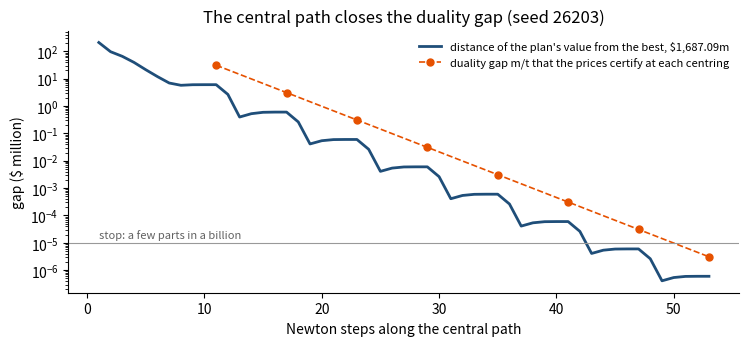
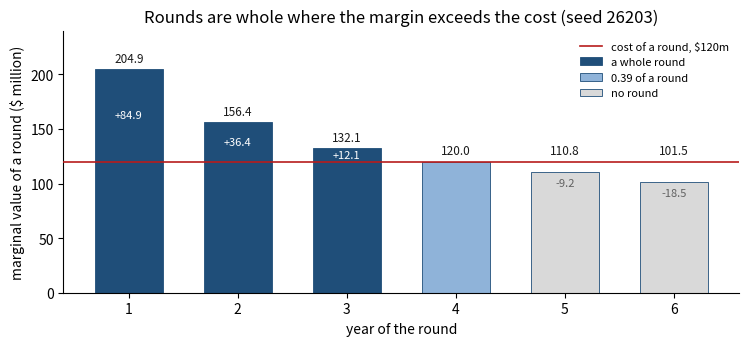
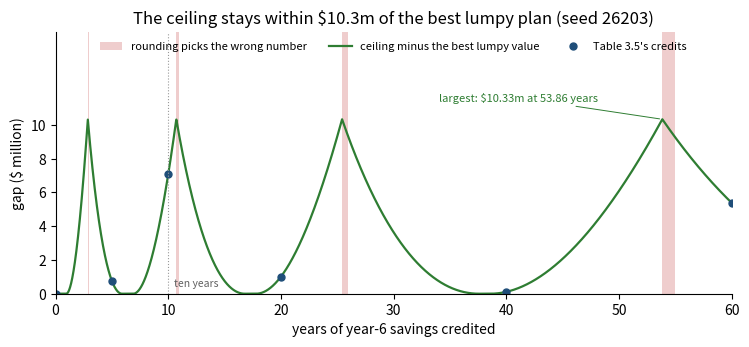
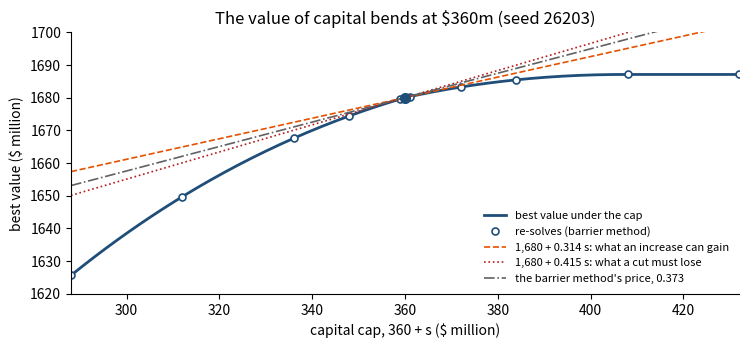

Reproduce these figures in Python, in order.
import itertools
import numpy as np
from scipy.optimize import minimize
import matplotlib.pyplot as plt
plt.rcParams.update({"figure.dpi": 110, "axes.spines.top": False, "axes.spines.right": False})
SEED = 26203        # the lab's seed: the random chords of Panel 1 and the random starting plans of Panel 2

COST, CEIL, E0, HALF, VAL = 120.0, 85.0, 71.0, 0.5, 10.0   # a round: $120m; efficiency ceiling 85, today 71;
                                                           # a round closes half the gap; $10m a year a point
Q0, FLOOR, Q_END = 620.0, 350.0, 470.0      # liquidity today; the board's floor; the end condition for year 6
W0, W_MIN = 58.0, 55.0                      # workforce capability today; a round needs at least 55
K, M_WE = 6, 10.0                           # six years; ten years of year-6 savings credited
SMAX = VAL * (CEIL - E0)                    # $140m a year once efficiency reaches its ceiling
SLOPE = SMAX * np.log(2.0)                  # 97.04: the savings' slope, S'(Z) = 97.04 x 2^-Z (Panel 1)
PLANS = np.array(list(itertools.product((0, 1), repeat=K)), dtype=float)     # the 64 schedules of rounds

def volume1(z):
    # Volume I's recursion with nothing paid out: each round closes half the remaining efficiency gap
    q, e, w, rows, ok = Q0, E0, W0, [], True
    for k in range(K):
        after = q - COST * z[k]                       # liquidity after paying for the year's round
        if z[k]:
            ok &= after >= FLOOR and w >= W_MIN
            e, w = e + HALF * (CEIL - e), w + 1
        s = VAL * (e - E0)                            # the year's savings
        q = after + s
        ok &= q >= FLOOR
        rows.append((after, s, q))
    return np.array(rows), bool(ok and q >= Q_END)

RUNS = [volume1(z) for z in PLANS]
FEASIBLE = np.array([ok for _, ok in RUNS])
NET = np.array([rows[-1, 2] for rows, _ in RUNS])  # year-6 liquidity with nothing paid out; all above 470 can be paid
S6 = np.array([rows[-1, 1] for rows, _ in RUNS])   # the year-6 savings

def lumpy_values(M):
    # every plan's value at credits M: everything above $470m paid out, plus M years of the year-6 savings
    M = np.atleast_1d(np.asarray(M, float))
    return np.where(FEASIBLE, NET - Q_END + M[:, None] * S6, -np.inf)

def label(z):
    on = [k + 1 for k in range(K) if z[k] > 0.5]
    if on == list(range(1, len(on) + 1)) and len(on) > 1:
        return f"years 1-{len(on)}"
    return "years " + ", ".join(map(str, on)) if on else "no rounds"

V_LUMPY = lumpy_values(M_WE)[0]
BEST = int(V_LUMPY.argmax())
print(f"{len(PLANS)} schedules of rounds; {FEASIBLE.sum()} keep the floors, the capability precondition and the end condition")
print(f"best at ten years' credit, by enumeration: rounds in {label(PLANS[BEST])}, "
      f"{NET[BEST] - Q_END:.2f} paid out + 10 x {S6[BEST]:.2f} of year-6 savings = {V_LUMPY[BEST]:,.2f}")

def savings(Z):
    # the exponential form: after Z rounds the gap is 14 x 2^-Z points, so the savings are 140 (1 - 2^-Z)
    return SMAX * (1.0 - 2.0 ** -np.asarray(Z, float))

def slope(Z):
    return SLOPE * 2.0 ** -np.asarray(Z, float)

def volume1_form(z):
    # Volume I's form written for fractional rounds: a round multiplies the gap by (1 - z_k / 2)
    return SMAX * (1.0 - np.cumprod(1.0 - HALF * np.asarray(z, float), axis=-1))

def exponential_form(z):
    return savings(np.cumsum(np.asarray(z, float), axis=-1))

diff_e = max(abs(rows[:, 1] - exponential_form(z)).max() for z, (rows, _) in zip(PLANS, RUNS))
diff_v = max(abs(rows[:, 1] - volume1_form(z)).max() for z, (rows, _) in zip(PLANS, RUNS))
print(f"the 64 lumpy plans, year by year: both forms give Volume I's savings exactly "
      f"(largest difference {diff_e:.1e} exponential, {diff_v:.1e} Volume I's)")

y2 = lambda z1, z2: float(volume1_form([z1, z2])[1])          # year-2 savings in Volume I's form
blend, ends = y2(0.5, 0.5), (y2(1, 0), y2(0, 1))
corners = (y2(0, 0) + y2(1, 1)) / 2
print(f"\nVolume I's form, year-2 savings: {ends[0]:.2f} at (1, 0) and {ends[1]:.2f} at (0, 1); two half rounds, "
      f"(0.5, 0.5), save {blend:.2f}")
print(f"   the violating chord: the blend is worth less than the blend of the values, so not concave;")
print(f"   (0, 0) and (1, 1) average {corners:.2f} < {blend:.2f}, so not convex either")
print(f"   curvature in (z1, z2): [[0, {-SMAX * HALF ** 2:.0f}], [{-SMAX * HALF ** 2:.0f}, 0]], eigenvalues "
      f"{-SMAX * HALF ** 2:.0f} and +{SMAX * HALF ** 2:.0f}: indefinite, a product of decisions")
print(f"exponential form, two half rounds: {float(exponential_form([0.5, 0.5])[1]):.2f}, the blend of 70 and 70; "
      f"its curvature S''(Z) 11' has eigenvalues <= 0")

rng = np.random.default_rng(SEED)           # the lab's seed: 100,000 random chords between fractional plans
N = 100_000
za, zb, th = rng.random((N, K)), rng.random((N, K)), rng.random((N, 1))
pa, pb = rng.uniform(0, 100, (N, K)), rng.uniform(0, 100, (N, K))
zm, pm = (1 - th) * za + th * zb, (1 - th) * pa + th * pb

def failed(f):
    # percent of chords on which the blend is worth less than the blend of the values, year by year
    return 100 * (f(zm, pm) < (1 - th) * f(za, pa) + th * f(zb, pb) - 1e-9).mean(axis=0)

print(f"\nchord test on {N:,} random chords (seed {SEED}): percent failing, years 1 to 6")
for name, form in (("Volume I's form", volume1_form), ("exponential form", exponential_form)):
    s = failed(lambda z, p: form(z))
    q = failed(lambda z, p: Q0 + np.cumsum(form(z) - COST * z - p, axis=-1))
    print(f"  {name:17s} savings " + " ".join(f"{v:5.1f}" for v in s) + "   liquidity " + " ".join(f"{v:5.1f}" for v in q))

a, b = (0.0, 0.0), (2.0, float(savings(2.0)) / 2)
mid, need = ((a[0] + b[0]) / 2, (a[1] + b[1]) / 2), float(savings(1.0)) / 2
print(f"\nthe CFO's pledge p >= S/2, at (rounds to date, payout): ({a[0]:.0f}, {a[1]:.2f}) and ({b[0]:.0f}, {b[1]:.2f}) "
      f"keep it; their midpoint ({mid[0]:.0f}, {mid[1]:.2f}) needs p >= {need:.2f}")
print("   a concave quantity held below the payout: not convex (the board dropped it); a cap, p <= S/2, would be convex")

BLOCKS = [("rounds 0 <= z_k <= 1", "a box", "convex region"),
          ("gap 14 x 2^-Z_k", "exponential of a sum of decisions", "convex"),
          ("savings S_k = 140 - 10 x gap", "a constant less a convex function", "concave"),
          ("liquidity q_k = 620 + sum(S_j - 120 z_j - p_j)", "sum of concave and affine terms", "concave"),
          ("floors q >= 350, after a round and at year end", "a concave quantity above a floor", "convex commitment"),
          ("end condition q_6 >= 470", "a concave quantity above a floor", "convex commitment"),
          ("objective: payouts + 10 S_6", "affine plus concave", "concave"),
          ("CFO's pledge p_k >= S_k / 2 (dropped)", "a concave quantity below the payout", "NOT convex")]
print(f"\n{'block':49s}{'shape or rule (Table 3.2)':37s}certificate")
for blk, shape, cert in BLOCKS:
    print(f"{blk:49s}{shape:37s}{cert}")

TRI = np.tril(np.ones((K, K)))              # cumulative sums: rounds to date Z = TRI z

class Relaxation:
    # Worked Example 3.1's relaxation in exponential form, x = (z, p): maximize the payouts plus M years of the
    # year-6 savings; every commitment is written h_i(x) >= 0. An optional cap on the capital: 120 sum z <= cap.
    def __init__(self, M=M_WE, cap=None):
        self.M, self.cap = M, cap
        self.names = ([f"round limit, year {k + 1}" for k in range(K)] + [f"no negative round, year {k + 1}" for k in range(K)]
                      + [f"payout >= 0, year {k + 1}" for k in range(K)] + [f"floor after the round, year {k + 1}" for k in range(K)]
                      + [f"floor at year end, year {k + 1}" for k in range(K)] + ["end condition"]
                      + (["capital cap"] if cap is not None else []))
        self.m = len(self.names)

    def evaluate(self, x):
        z, p = x[:K], x[K:]
        Z = TRI @ z
        S, dS = savings(Z), slope(Z)
        q = Q0 + TRI @ (S - COST * z - p)                                  # year-end liquidity
        dq = np.hstack([TRI @ (dS[:, None] * TRI) - COST * TRI, -TRI])      # its gradient, year by year
        before = np.vstack([np.zeros(2 * K), dq[:-1]])                     # gradient of last year's liquidity
        h = np.r_[1 - z, z, p, np.r_[Q0, q[:-1]] - COST * z - FLOOR, q - FLOOR, q[-1] - Q_END]
        A = np.vstack([np.hstack([-np.eye(K), np.zeros((K, K))]), np.hstack([np.eye(K), np.zeros((K, K))]),
                       np.hstack([np.zeros((K, K)), np.eye(K)]), before - COST * np.hstack([np.eye(K), np.zeros((K, K))]),
                       dq, dq[-1:]])                                       # rows: gradients of the slacks h_i
        if self.cap is not None:
            h = np.r_[h, self.cap - COST * z.sum()]
            A = np.vstack([A, np.r_[-COST * np.ones(K), np.zeros(K)]])
        J = p.sum() + self.M * S[-1]
        gJ = np.r_[self.M * dS[-1] * np.ones(K), np.ones(K)]
        return J, gJ, h, A, dS

    def newton_step(self, x, t):
        # Newton's method on t J + sum log h: the curvature of the savings enters through the liquidity slacks
        J, gJ, h, A, dS = self.evaluate(x)
        g = t * gJ + A.T @ (1 / h)
        w = np.zeros(K)                                       # weight of each year's liquidity in the curvature
        w[:-1] += 1 / h[3 * K + 1:4 * K]
        w += 1 / h[4 * K:5 * K]
        w[-1] += 1 / h[5 * K]
        d2S = -np.log(2.0) * dS                               # S''(Z) < 0: the savings are concave
        H = -(A.T * (1 / h ** 2)) @ A
        H[:K, :K] += TRI.T @ np.diag(d2S * np.cumsum(w[::-1])[::-1]) @ TRI + t * self.M * d2S[-1] * np.ones((K, K))
        # payouts can wait, so the value is flat along their timing and the system is nearly singular there:
        # solve it, scaled, in its well-determined directions
        d = 1 / np.sqrt(-np.diag(H))
        lam, V = np.linalg.eigh(d[:, None] * H * d[None, :])
        keep = np.abs(lam) > 1e-14 * np.abs(lam).max()
        dx = d * (V[:, keep] @ ((V[:, keep].T @ (-d * g)) / lam[keep]))
        return dx, float(g @ dx), J, h

    def solve(self, x0=None, t=1.0, mu=10.0, gap=1e-5):
        # the barrier method: centre, record the gap m/t, raise t; stop when m/t <= gap
        if x0 is None:
            x0 = np.r_[np.full(K, 0.5 if self.cap is None else min(0.5, 0.5 * self.cap / (COST * K))), np.full(K, 10.0)]
        x, steps, path, trace = np.array(x0, float), 0, [], []
        while True:
            for _ in range(100):
                dx, dec, J, h = self.newton_step(x, t)
                if dec <= 2e-10:
                    break
                F0, s = t * J + np.log(h).sum(), 1.0
                for _ in range(60):                           # backtrack: stay strictly inside every commitment
                    Jn, _, hn, _, _ = self.evaluate(x + s * dx)
                    if np.all(hn > 0) and t * Jn + np.log(hn).sum() >= F0 + 0.25 * s * dec:
                        break
                    s *= 0.5
                else:
                    break
                x, steps = x + s * dx, steps + 1
                trace.append(Jn)
            J, _, h, _, _ = self.evaluate(x)
            path.append((steps, t, self.m / t, J))
            if self.m / t <= gap:
                return x, 1 / (t * h), J, steps, path, trace
            t *= mu

R = Relaxation()
X, LAM, V_BARRIER, STEPS, PATH, TRACE = R.solve()
print(f"barrier method: {R.m} commitments, 12 decisions")
print("centring   weight t      gap m/t          value J   Newton steps so far")
for i, (st, t, g, J) in enumerate(PATH):
    print(f"{i + 1:5d} {t:12.0e} {g:12.1e} {J:16.5f} {st:9d}")
Z_RELAX = X[:K]
print(f"relaxation's best plan: rounds {np.round(Z_RELAX, 3)}, worth {V_BARRIER:,.3f}; "
      f"ceiling and value agree to {PATH[-1][2]:.1e}, {PATH[-1][2] / V_BARRIER * 1e9:.1f} parts in a billion")

def closed_form(M):
    # Online Appendix 3.B.4: payouts can wait, so the floors never bind and the end condition prices cash at $1;
    # rounds go early: n whole rounds, then a fraction where (6 - n + M) S'(Z) = 120
    best = None
    for n in range(K + 1):
        Zs = float(K) if n == K else float(np.clip(np.log2(SLOPE * (K - n + M) / COST), n, n + 1))
        V = Q0 - Q_END + savings(np.minimum(np.arange(1, K + 1), Zs)).sum() - COST * Zs + M * savings(Zs)
        if best is None or V > best[0] + 1e-12:
            best = (V, Zs)
    return best[0], np.clip(best[1] - np.arange(K), 0.0, 1.0)

V_STAR, Z_STAR = closed_form(M_WE)
print(f"closed form: S'(Z) = 140 ln 2 x 2^-Z = {SLOPE:.2f} x 2^-Z; Z = log2({SLOPE:.2f} x 13/120) = "
      f"log2 {SLOPE * 13 / COST:.3f} = {Z_STAR.sum():.3f}; value {V_STAR:,.3f} (barrier method within {abs(V_STAR - V_BARRIER):.1e})")
print(f"its payouts (not unique: payouts can wait): {np.round(X[K:], 2)}, total {X[K:].sum():.2f}")

starts = []
for i in range(20):                         # the lab's seed: twenty random strictly feasible starting plans
    x0 = np.r_[rng.uniform(0.05, 0.95, K), rng.uniform(0.5, 20.0, K)]
    starts.append((R.evaluate(x0)[0], *R.solve(x0=x0)[2:4]))
starts = np.array(starts)
print(f"twenty random starting plans (seed {SEED}), worth {starts[:, 0].min():,.0f} to {starts[:, 0].max():,.0f}: "
      f"every one ends at {starts[:, 1].mean():,.4f} (spread {np.ptp(starts[:, 1]):.0e}), in {starts[:, 2].min():.0f} to "
      f"{starts[:, 2].max():.0f} Newton steps")

fig, ax = plt.subplots(figsize=(7.6, 3.6))
ax.semilogy(np.arange(1, len(TRACE) + 1), np.maximum(V_STAR - np.array(TRACE), 1e-12), color="#1F4E79", lw=2,
            label=r"distance of the plan's value from the best, \$1,687.09m")
ax.semilogy([p[0] for p in PATH], [p[2] for p in PATH], "o--", color="#E65100", lw=1.2, ms=5,
            label="duality gap m/t that the prices certify at each centring")
ax.axhline(1e-5, color="#999999", lw=0.8)
ax.text(1, 1.5e-5, "stop: a few parts in a billion", color="#616161", fontsize=8)
ax.set(xlabel="Newton steps along the central path", ylabel=r"gap (\$ million)",
       title="The central path closes the duality gap (seed 26203)")
ax.legend(frameon=False, fontsize=8, loc="upper right"); plt.tight_layout(); plt.show()

def marginal_values(z, M=M_WE):
    # a round in year j adds S'(Z_k) in each year k >= j, and M more years of S'(Z_6)
    d = slope(np.cumsum(z))
    return np.array([d[j:].sum() + M * d[-1] for j in range(K)])

MV = marginal_values(Z_STAR)
LIMIT = np.where(Z_STAR > 1 - 1e-9, MV - COST, 0.0)          # price of each year's one-round limit
FORCE = np.where(Z_STAR < 1e-9, COST - MV, 0.0)             # price of forcing a round into the year
print("year   round   S'(Z_k)   marginal value   price of the limit   price of forcing a round")
for j in range(K):
    print(f"{j + 1:4d} {Z_STAR[j]:7.3f} {slope(Z_STAR.cumsum())[j]:9.2f} {MV[j]:13.2f} {LIMIT[j]:16.2f} {FORCE[j]:20.2f}")

J, gJ, h, A, _ = R.evaluate(X)              # the four residuals of the solver's returned plan and prices
resid = {"commitments (largest breach)": max(0.0, -h.min()), "signs (most negative price)": max(0.0, -LAM.min()),
         "complementarity (largest |price x slack|)": np.abs(LAM * h).max(),
         "stationarity (largest |grad J + A' price|)": np.abs(gJ + A.T @ LAM).max()}
print("\nKKT verification of the returned plan and prices:")
for k, v in resid.items():
    print(f"  {k:45s} {v:.1e}")
priced = {nm: l for nm, l in zip(R.names, LAM) if l > 1e-4}
print("  the solver's prices above 1e-4:", "; ".join(f"{nm} {l:.3f}" for nm, l in priced.items()))
print(f"  floors: largest price {LAM[3 * K:5 * K].max():.1e}, smallest slack {h[3 * K:5 * K].min():.1f}; "
      f"end condition: price {LAM[5 * K]:.4f}")
print(f"  the solver's prices against the rebuilt ones: largest difference "
      f"{max(np.abs(LAM[:K] - LIMIT).max(), np.abs(LAM[K:2 * K] - FORCE).max()):.1e}")

def dual_bound(limit, force, M=M_WE, end=1.0):
    # Theorem 3.4(i): price the end condition, the limits and the lower bounds (floors unpriced); maximize the
    # Lagrangian over every z in R^6 and p >= 0. With the end condition at 1, payouts drop out.
    def neg(z):
        Zk = np.cumsum(z)
        return -float(M * savings(Zk[-1]) + end * (Q0 - Q_END + savings(Zk).sum() - COST * Zk[-1])
                      + limit @ (1 - z) + force @ z)
    runs = [minimize(neg, z0, method="BFGS", options={"gtol": 1e-10, "maxiter": 2000})
            for z0 in (np.full(K, 0.5), np.r_[1, 1, 1, 0.4, 0, 0], np.ones(K), np.zeros(K))]
    r = min(runs, key=lambda r: r.fun)
    return -r.fun, np.cumsum(r.x)

CEILING_KKT, _ = dual_bound(LIMIT, FORCE)
CEILING_END, Z_END = dual_bound(np.zeros(K), np.zeros(K))
print(f"\nceiling at Step 3's prices: the Lagrangian's maximum over every z in R^6 is {CEILING_KKT:,.3f} "
      f"= the relaxation's value {V_STAR:,.3f}: plan and prices certify each other")
print(f"pricing only the end condition (limits neither priced nor enforced): 150 + 5 x 140 + max_Z [11 S(Z) - 120 Z] "
      f"= {CEILING_END:,.2f}, at Z = {Z_END[-1]:.3f}: valid, but loose")

fig, ax = plt.subplots(figsize=(7.6, 3.6))
yrs = np.arange(1, K + 1)
kind = ["whole" if z > 1 - 1e-9 else ("partial" if z > 1e-9 else "none") for z in Z_STAR]
look = {"whole": ("#1F4E79", "a whole round"), "partial": ("#8FB3D9", f"{Z_STAR[3]:.2f} of a round"),
        "none": ("#D9D9D9", "no round")}
for kd in ("whole", "partial", "none"):
    sel = [k == kd for k in kind]
    ax.bar(yrs[sel], MV[sel], width=0.62, color=look[kd][0], edgecolor="#1F4E79", lw=0.6, zorder=2, label=look[kd][1])
ax.axhline(COST, color="#B71C1C", lw=1.2, zorder=3, label=r"cost of a round, \$120m")
for y, v, lim, frc in zip(yrs, MV, LIMIT, FORCE):
    ax.text(y, max(v, COST) + 4, f"{v:.1f}", ha="center", va="bottom", fontsize=8.5, color="#1A1A1A")
    if lim > 0:
        ax.text(y, COST + lim / 2, f"+{lim:.1f}", ha="center", va="center", fontsize=8, color="white")
    if frc > 0:
        ax.text(y, v - 6, f"-{frc:.1f}", ha="center", va="top", fontsize=8, color="#616161")
ax.set(xlim=(0.4, 6.6), ylim=(0, 240), xticks=yrs, xlabel="year of the round",
       ylabel=r"marginal value of a round (\$ million)",
       title="Rounds are whole where the margin exceeds the cost (seed 26203)")
ax.legend(frameon=False, fontsize=8, loc="upper right"); plt.tight_layout(); plt.show()

relaxed_at_lumpy = np.array([Q0 - Q_END + exponential_form(z).sum() - COST * z.sum() + M_WE * exponential_form(z)[-1]
                             for z in PLANS])
print(f"every lumpy plan is a relaxed plan with the same value: largest difference {np.abs(relaxed_at_lumpy - V_LUMPY).max():.1e}")
lag = V_LUMPY + (1 - PLANS) @ LIMIT + PLANS @ FORCE        # each plan's Lagrangian at Step 3's prices
print(f"at Step 3's prices each lumpy plan's Lagrangian is at most {lag.max():,.2f}: the ceiling bounds all 64")
GAP = V_STAR - V_LUMPY[BEST]
print(f"\nthe ceiling {V_STAR:,.2f}; the best of the 64, rounds in {label(PLANS[BEST])}, {V_LUMPY[BEST]:,.2f}: "
      f"gap {GAP:.2f}, or {100 * GAP / V_LUMPY[BEST]:.2f} percent")
print("the five best lumpy plans and their distance from the ceiling:")
for i in np.argsort(-V_LUMPY)[:5]:
    print(f"   {label(PLANS[i]):18s} {V_LUMPY[i]:10,.2f} {V_STAR - V_LUMPY[i]:8.2f}")
down, up = int(np.floor(Z_STAR.sum())), int(np.ceil(Z_STAR.sum()))
early = lambda n: int(np.flatnonzero((PLANS == np.r_[np.ones(n), np.zeros(K - n)]).all(axis=1))[0])
ROUND_DOWN, ROUND_UP = V_LUMPY[early(down)], V_LUMPY[early(up)]
print(f"rounding the relaxation's {Z_STAR.sum():.3f} rounds: down, {down} rounds, {ROUND_DOWN:,.2f}; "
      f"up, {up} rounds, {ROUND_UP:,.2f}")

def closed_forms(Ms):
    # the closed form for many credits at once: each candidate n, then the best (the first, if tied)
    Ms = np.asarray(Ms, float)
    Zn = np.array([np.full_like(Ms, K) if n == K else np.clip(np.log2(SLOPE * (K - n + Ms) / COST), n, n + 1)
                   for n in range(K + 1)])
    Vn = (Q0 - Q_END + savings(np.minimum(np.arange(1, K + 1)[:, None, None], Zn[None])).sum(0)
          - COST * Zn + Ms * savings(Zn))
    i = np.argmax(Vn >= Vn.max(0) - 1e-9, axis=0)
    return Vn[i, np.arange(len(Ms))], Zn[i, np.arange(len(Ms))]

def best_lumpy(Ms):
    v = lumpy_values(Ms)
    i = v.argmax(axis=1)
    return v[np.arange(len(i)), i], PLANS[i].sum(axis=1), i

T35 = [0.0, 5.0, 10.0, 20.0, 40.0, 60.0]
ceil35, rounds35 = closed_forms(T35)
lv35, ln35, li35 = best_lumpy(T35)
print("Table 3.5   credit   relaxation's rounds     ceiling   best lumpy plan      its value      gap")
for M, c, r, v, i in zip(T35, ceil35, rounds35, lv35, li35):
    print(f"{M:17.0f} {r:15.2f} {c:16,.2f}   {label(PLANS[i]):15s} {v:13,.2f} {c - v:9.2f}")
check = [Relaxation(M=M).solve()[2] for M in T35]
print(f"the barrier method re-solves every row: largest difference from the closed form {np.abs(np.array(check) - ceil35).max():.1e}")

BANDS = [(n, max(COST / float(slope(n)) - (K + 1 - n), 0.0), COST / float(slope(n)) - (K - n) if n < K else np.inf)
         for n in range(2, K + 1)]
print("\nthe relaxation's answer is lumpy, and proves the lumpy plan best, for credits "
      + "; ".join(f"{lo:.2f} to {hi:.2f} ({n} rounds)" if np.isfinite(hi) else f"from {lo:.2f} ({n} rounds)"
                  for n, lo, hi in BANDS))
early_net = np.array([NET[early(n)] for n in range(K + 1)])
early_s6 = np.array([S6[early(n)] for n in range(K + 1)])
THRESH = [(early_net[n] - early_net[n + 1]) / (early_s6[n + 1] - early_s6[n]) for n in range(2, K)]
FRAC = np.log2(SLOPE / 70.0)
GAP_AT = 240 * (1 - 2.0 ** -FRAC) - COST * FRAC
print("the best number of rounds changes at credits " + ", ".join(f"{m:.2f}" for m in THRESH)
      + f" (Chapter 2); there the relaxation's fraction is log2({SLOPE:.2f}/70) = {FRAC:.3f}")
print(f"   and the gap is 240 (1 - 2^-{FRAC:.3f}) - 120 x {FRAC:.3f} = {GAP_AT:.2f}")

MS = np.round(np.arange(0.0, 60.0 + 1e-9, 0.01), 2)
gap_scan = closed_forms(MS)[0] - best_lumpy(MS)[0]
MAXGAP, MAXGAP_AT = gap_scan.max(), MS[gap_scan.argmax()]
print(f"credits 0 to 60 in steps of 0.01: largest gap {MAXGAP:.2f}, at {MAXGAP_AT:.2f} years")

MF = np.round(np.arange(0.0, 60.0 + 1e-9, 0.001), 3)
wrong = np.floor(closed_forms(MF)[1] + 0.5) != best_lumpy(MF)[1]
edges = np.flatnonzero(np.diff(np.r_[0, wrong.astype(int), 0]))
WINDOWS = [(MF[s], MF[e - 1]) for s, e in zip(edges[::2], edges[1::2])]
ENDS = [COST * 2 ** (n + 0.5) / SLOPE - (K - n) for n in range(2, K)]
print("rounding to the nearest whole number picks the wrong number of rounds on credits (steps of 0.001): "
      + ", ".join(f"{a:.3f}-{b:.3f}" for a, b in WINDOWS))
print("   each window ends where the relaxation reaches n + 1/2 rounds, 120 x 2^(n + 1/2)/97.04 - (6 - n): "
      + ", ".join(f"{e:.2f}" for e in ENDS))
c54, r54 = closed_forms([54.0])
v54, n54, _ = best_lumpy([54.0])
print(f"at 54 years: the relaxation runs {r54[0]:.2f} rounds, which round to {np.floor(r54[0] + 0.5):.0f}; "
      f"the best plan has {n54[0]:.0f} (gap {c54[0] - v54[0]:.2f})")

fig, ax = plt.subplots(figsize=(7.6, 3.6))
for i, (a, b) in enumerate(WINDOWS):
    ax.axvspan(a, b, color="#B71C1C", alpha=0.22, lw=0, label="rounding picks the wrong number" if i == 0 else None)
ax.plot(MS, gap_scan, color="#2E7D32", lw=1.6, label="ceiling minus the best lumpy value")
ax.plot(T35, ceil35 - lv35, "o", color="#1F4E79", ms=5, label="Table 3.5's credits")
ax.axvline(M_WE, color="#999999", lw=0.8, ls=":")
ax.annotate(rf"largest: \${MAXGAP:.2f}m at {MAXGAP_AT:.2f} years", xy=(MAXGAP_AT, MAXGAP), xytext=(34, 11.4),
            fontsize=8, color="#2E7D32", arrowprops=dict(arrowstyle="-", color="#2E7D32", lw=0.7))
ax.text(M_WE + 0.5, 0.4, "ten years", fontsize=7.5, color="#616161")
ax.set(xlim=(0, 60), ylim=(0, 15.5), yticks=[0, 2, 4, 6, 8, 10], xlabel="years of year-6 savings credited",
       ylabel=r"gap (\$ million)", title=r"The ceiling stays within \$10.3m of the best lumpy plan (seed 26203)")
ax.legend(frameon=False, fontsize=8, loc="upper center", ncol=3); plt.tight_layout(); plt.show()

RC = Relaxation(cap=360.0)
XC, LC, V_CAP, _, _, _ = RC.solve(gap=1e-8)
PRICE_CAP = LC[-1]
RIGHT = ((K - 3 + M_WE) * float(slope(3)) - COST) / COST       # a dollar more buys part of a year-4 round
LEFT = ((K - 3 + 1 + M_WE) * float(slope(3)) - COST) / COST    # a dollar cut removes part of the year-3 round
print(f"capital capped at $360m: rounds {np.round(XC[:K], 3)}, worth {V_CAP:,.2f}: lumpy, so best under the cap")
print(f"the cap's price is a range: an increase gains 13 x {float(slope(3)):.2f}/120 - 1 = {RIGHT:.3f} a dollar, "
      f"a cut loses 14 x {float(slope(3)):.2f}/120 - 1 = {LEFT:.3f}")
print(f"   the barrier method reports {PRICE_CAP:.3f} and Clarabel 0.370: each solver reports one point of the range")

def capped(B, M=M_WE):
    # the closed form under a cap: rounds go early until the capital runs out (or the uncapped answer is reached)
    Z = np.minimum(np.asarray(B, float) / COST, closed_form(M)[1].sum())
    return (Q0 - Q_END + savings(np.minimum(np.arange(1, K + 1)[:, None], np.atleast_1d(Z)[None])).sum(0)
            - COST * Z + M * savings(Z))

SHIFTS = np.array([-72.0, -48.0, -24.0, -12.0, -1.0, -0.01, 0.01, 1.0, 12.0, 24.0, 48.0, 72.0])
RESOLVE = np.array([Relaxation(cap=360.0 + s).solve(gap=1e-8)[2] for s in SHIFTS])
print(f"\nre-solves at caps 360 + s (barrier method; the closed form agrees to {np.abs(RESOLVE - capped(360 + SHIFTS)).max():.0e})")
print("       s   best value   change a dollar")
for s, v in zip(SHIFTS, RESOLVE):
    print(f"{s:+8.2f} {v:12.3f} {(v - V_CAP) / s:12.4f}")
d_up = (RESOLVE[SHIFTS == 0.01][0] - V_CAP) / 0.01
d_dn = (V_CAP - RESOLVE[SHIFTS == -0.01][0]) / 0.01
print(f"an increase gains at most {d_up:.3f} a dollar, a cut loses at least {d_dn:.3f}: the kink at $360 million")
print("\nTheorem 3.5(iii): a price bounds every re-solve, 1,680 + price x s, when the largest excess is not above zero")
for lam, what in ((RIGHT, "what an increase gains"), (0.370, "Clarabel's"), (PRICE_CAP, "the barrier method's"),
                  (LEFT, "what a cut loses"), (0.30, "below the range"), (0.43, "above the range")):
    excess = RESOLVE - V_CAP - lam * SHIFTS
    print(f"  {lam:.3f} ({what}): largest excess {excess.max():+.5f}"
          + ("  -> a price of the cap" if excess.max() <= 1e-6 else f"  -> fails, at s = {SHIFTS[excess.argmax()]:+.2f}"))

BB = np.linspace(288, 432, 289)
fig, ax = plt.subplots(figsize=(7.6, 3.6))
ax.plot(BB, capped(BB), color="#1F4E79", lw=2, label="best value under the cap")
ax.plot(360 + SHIFTS, RESOLVE, "o", ms=5, mfc="white", mec="#1F4E79", mew=1.2, label="re-solves (barrier method)")
for lam, ls, col, lab in ((RIGHT, "--", "#E65100", f"1,680 + {RIGHT:.3f} s: what an increase can gain"),
                          (LEFT, ":", "#B71C1C", f"1,680 + {LEFT:.3f} s: what a cut must lose"),
                          (PRICE_CAP, "-.", "#616161", f"the barrier method's price, {PRICE_CAP:.3f}")):
    ax.plot(BB, V_CAP + lam * (BB - 360), ls=ls, color=col, lw=1.2, label=lab)
ax.plot(360, V_CAP, "o", color="#1F4E79", ms=7)
ax.set(xlim=(288, 432), ylim=(1620, 1700), xlabel=r"capital cap, 360 + s (\$ million)", ylabel=r"best value (\$ million)",
       title=r"The value of capital bends at \$360m (seed 26203)")
ax.legend(frameon=False, fontsize=8, loc="lower right"); plt.tight_layout(); plt.show()

a1, a2, BUDGET = 3.0, 4.0, 100.0
dual = lambda lam: (a1 ** 2 + a2 ** 2) / (4 * lam) + lam * BUDGET      # the Lagrangian's maximum at the price lam
LAM_B = np.sqrt(a1 ** 2 + a2 ** 2) / (2 * np.sqrt(BUDGET))
x1, x2 = a1 ** 2 / (4 * LAM_B ** 2), a2 ** 2 / (4 * LAM_B ** 2)
VALUE_B = a1 * np.sqrt(x1) + a2 * np.sqrt(x2)
grid = np.linspace(0.05, 1.0, 95_001)
print(f"two-channel budget: best price {LAM_B:.2f}, plan ({x1:.0f}, {x2:.0f}), value {VALUE_B:.2f}; "
      f"q(0.25) = {dual(0.25):.2f}, q(0.5) = {dual(0.5):.2f}")
print(f"   the dual function's least value on a grid of prices: {dual(grid).min():.4f} at {grid[dual(grid).argmin()]:.4f}")
print(f"   equal margins: 3/(2 sqrt 36) = {a1 / (2 * np.sqrt(x1)):.2f} = 4/(2 sqrt 64) = {a2 / (2 * np.sqrt(x2)):.2f}; "
      f"the plan (50, 50) is worth {7 * np.sqrt(50):.2f}, so the best value lies between {7 * np.sqrt(50):.2f} and {dual(0.5):.1f}")

penalty = lambda x: np.maximum(np.maximum(0 * x, x - 40), 3 * (x - 40) - 10)
cost = lambda x: (x - 50) ** 2 / 4 + penalty(x)
xs = np.round(np.arange(30.0, 60.0 + 1e-9, 0.001), 3)
X_T = xs[cost(xs).argmin()]
print(f"\ntiered penalty: stationarity on the middle tier gives x = {50 - 2 * 1:.0f}, outside (40, 45); on the top tier "
      f"x = {50 - 2 * 3:.0f}, outside (45, inf)")
SIG3 = ((50 - 45) / 2 - 1) / (3 - 1)        # sigma_2 + sigma_3 = 1 and (45 - 50)/2 + sigma_2 + 3 sigma_3 = 0
SIG2 = 1 - SIG3
print(f"   the best plan sits at the kink: x* = {X_T:.0f}, t* = {penalty(X_T):.0f}, cost {cost(X_T):.2f} (grid search agrees)")
print(f"   prices of the two binding pieces: {SIG2:.2f} and {SIG3:.2f}; the slope the plan faces, "
      f"{SIG2:.2f} + 3 x {SIG3:.2f} = {SIG2 + 3 * SIG3:.1f}, inside the range [1, 3] at the kink")

r = dict(zip(T35, zip(rounds35, ceil35, lv35)))
checks = [
    ("forms agree at the 64 lumpy plans (workbook)", diff_e, 0.0, 1e-9),
    ("two half rounds, year-2 savings (workbook)", blend, 61.25, 5e-3),
    ("a whole round, year-2 savings (workbook)", ends[0], 70.0, 5e-3),
    ("(0, 0) and (1, 1) average (workbook)", corners, 52.5, 5e-3),
    ("pledge: payout needed at the midpoint (workbook)", need, 35.0, 5e-3),
    ("relaxation's value, barrier method", V_BARRIER, 1687.09, 5e-3),
    ("relaxation's value, closed form (workbook)", V_STAR, 1687.09, 5e-3),
    ("relaxation's year-4 round (workbook)", Z_STAR[3], 0.394, 5e-4),
    ("rounds to date, log2 10.513 (workbook)", Z_STAR.sum(), 3.394, 5e-4),
    ("slope coefficient 140 ln 2 (workbook)", SLOPE, 97.04, 5e-3),
    ("S'(Z) in year 1 (workbook)", float(slope(1)), 48.52, 5e-3),
    ("S'(Z) in year 4 (workbook)", float(slope(Z_STAR.sum())), 9.23, 5e-3),
] + [(f"marginal value of a round, year {j + 1} (workbook)", MV[j], v, 5e-3)
     for j, v in enumerate((204.91, 156.39, 132.13, 120.00, 110.77, 101.54))] + [
    ("price of the year-1 limit (workbook)", LIMIT[0], 84.91, 5e-3),
    ("price of the year-2 limit (workbook)", LIMIT[1], 36.39, 5e-3),
    ("price of the year-3 limit (workbook)", LIMIT[2], 12.13, 5e-3),
    ("price of forcing a round, year 5 (workbook)", FORCE[4], 9.23, 5e-3),
    ("price of forcing a round, year 6 (workbook)", FORCE[5], 18.46, 5e-3),
    ("solver's price of the year-1 limit", LAM[0], 84.91, 5e-3),
    ("solver's price of forcing a round, year 6", LAM[2 * K - 1], 18.46, 5e-3),
    ("solver's price of the end condition", LAM[5 * K], 1.0, 5e-4),
    ("solver's largest price of a floor", LAM[3 * K:5 * K].max(), 0.0, 5e-4),
    ("Lagrangian ceiling at the KKT prices", CEILING_KKT, 1687.09, 5e-3),
    ("ceiling pricing only the end condition (workbook)", CEILING_END, 1838.5, 0.05),
    ("best lumpy plan at ten years (workbook)", V_LUMPY[BEST], 1680.00, 5e-3),
    ("its payout (workbook)", NET[BEST] - Q_END, 455.0, 5e-3),
    ("its year-6 savings (workbook)", S6[BEST], 122.5, 5e-3),
    ("gap to the ceiling (workbook)", GAP, 7.09, 5e-3),
    ("gap, percent of the plan's value (workbook)", 100 * GAP / V_LUMPY[BEST], 0.42, 5e-3),
    ("rounded up: four rounds (workbook)", ROUND_UP, 1673.75, 5e-3),
] + [(f"Table 3.5, credit {M:.0f}: relaxation's rounds (workbook)", r[M][0], v, 5e-3)
     for M, v in ((0, 2.00), (5, 2.86), (20, 4.15), (40, 5.05), (60, 5.62))] + [
    (f"Table 3.5, credit {M:.0f}: ceiling (workbook)", r[M][1], v, 5e-3)
    for M, v in ((0, 505.00), (5, 1068.25), (20, 2987.26), (40, 5675.11), (60, 8406.33))] + [
    (f"Table 3.5, credit {M:.0f}: best lumpy value (workbook)", r[M][2], v, 5e-3)
    for M, v in ((0, 505.00), (5, 1067.50), (20, 2986.25), (40, 5675.00), (60, 8400.94))] + [
    (f"Table 3.5, credit {M:.0f}: gap (workbook)", r[M][1] - r[M][2], v, 5e-3)
    for M, v in ((0, 0.00), (5, 0.75), (20, 1.01), (40, 0.11), (60, 5.39))] + [
    (f"band of lumpy answers, {n} rounds: from (workbook)", lo, v, 5e-3)
    for (n, lo, hi), v in zip(BANDS, (0.0, 5.89, 16.79, 37.57, 78.14)) if n > 2] + [
    (f"band of lumpy answers, {n} rounds: to (workbook)", hi, v, 5e-3)
    for (n, lo, hi), v in zip(BANDS, (0.95, 6.89, 17.79, 38.57)) if np.isfinite(hi)] + [
    (f"best number of rounds changes, {n} to {n + 1} (workbook)", m, v, 5e-3)
    for n, m, v in zip(range(2, K), THRESH, (2.86, 10.71, 25.43, 53.86))] + [
    (f"rounding fails until, {n} rounds (workbook)", e, v, 5e-3)
    for n, e, v in zip(range(2, K), ENDS, (3.00, 10.99, 25.98, 54.96))] + [
    ("rounding windows found by the scan", len(WINDOWS), 4, 0),
    ("relaxation's fraction at a threshold (workbook)", FRAC, 0.471, 5e-4),
    ("gap at a threshold (workbook)", GAP_AT, 10.33, 5e-3),
    ("largest gap, credits 0 to 60", MAXGAP, 10.33, 5e-3),
    ("credit of the largest gap", MAXGAP_AT, 53.86, 5e-3),
    ("relaxation's rounds at 54 years (workbook)", r54[0], 5.47, 5e-3),
    ("best lumpy rounds at 54 years (workbook)", n54[0], 6, 0),
    ("capital cap: value of the relaxation (workbook)", V_CAP, 1680.00, 5e-3),
    ("capital cap: an increase gains, a dollar (workbook)", RIGHT, 0.314, 5e-4),
    ("capital cap: a cut loses, a dollar (workbook)", LEFT, 0.415, 5e-4),
    ("capital cap: re-solve at 360.01, gain a dollar", d_up, 0.31, 5e-3),
    ("capital cap: re-solve at 359.99, loss a dollar", d_dn, 0.42, 5e-3),
    ("two-channel budget: best price (workbook)", LAM_B, 0.25, 5e-3),
    ("two-channel budget: value (workbook)", VALUE_B, 50.0, 5e-3),
    ("two-channel budget: ceiling at 0.5 (workbook)", dual(0.5), 62.5, 5e-3),
    ("two-channel budget: the plan (50, 50) (workbook)", 7 * np.sqrt(50), 49.50, 5e-3),
    ("tiered penalty: best plan (workbook)", X_T, 45.0, 5e-4),
    ("tiered penalty: cost (workbook)", cost(X_T), 11.25, 5e-3),
    ("tiered penalty: price of the middle tier (workbook)", SIG2, 0.25, 5e-3),
    ("tiered penalty: price of the top tier (workbook)", SIG3, 0.75, 5e-3),
]
ok = 0
for name, got, want, tol in checks:
    status = "PASS" if abs(got - want) <= tol else "FAIL"
    ok += status == "PASS"
    print(f"{name:55s} {got:12.4f}   book {want:10.4f}   {status}")
print(f"\n{ok} of {len(checks)} checkpoints PASS")
